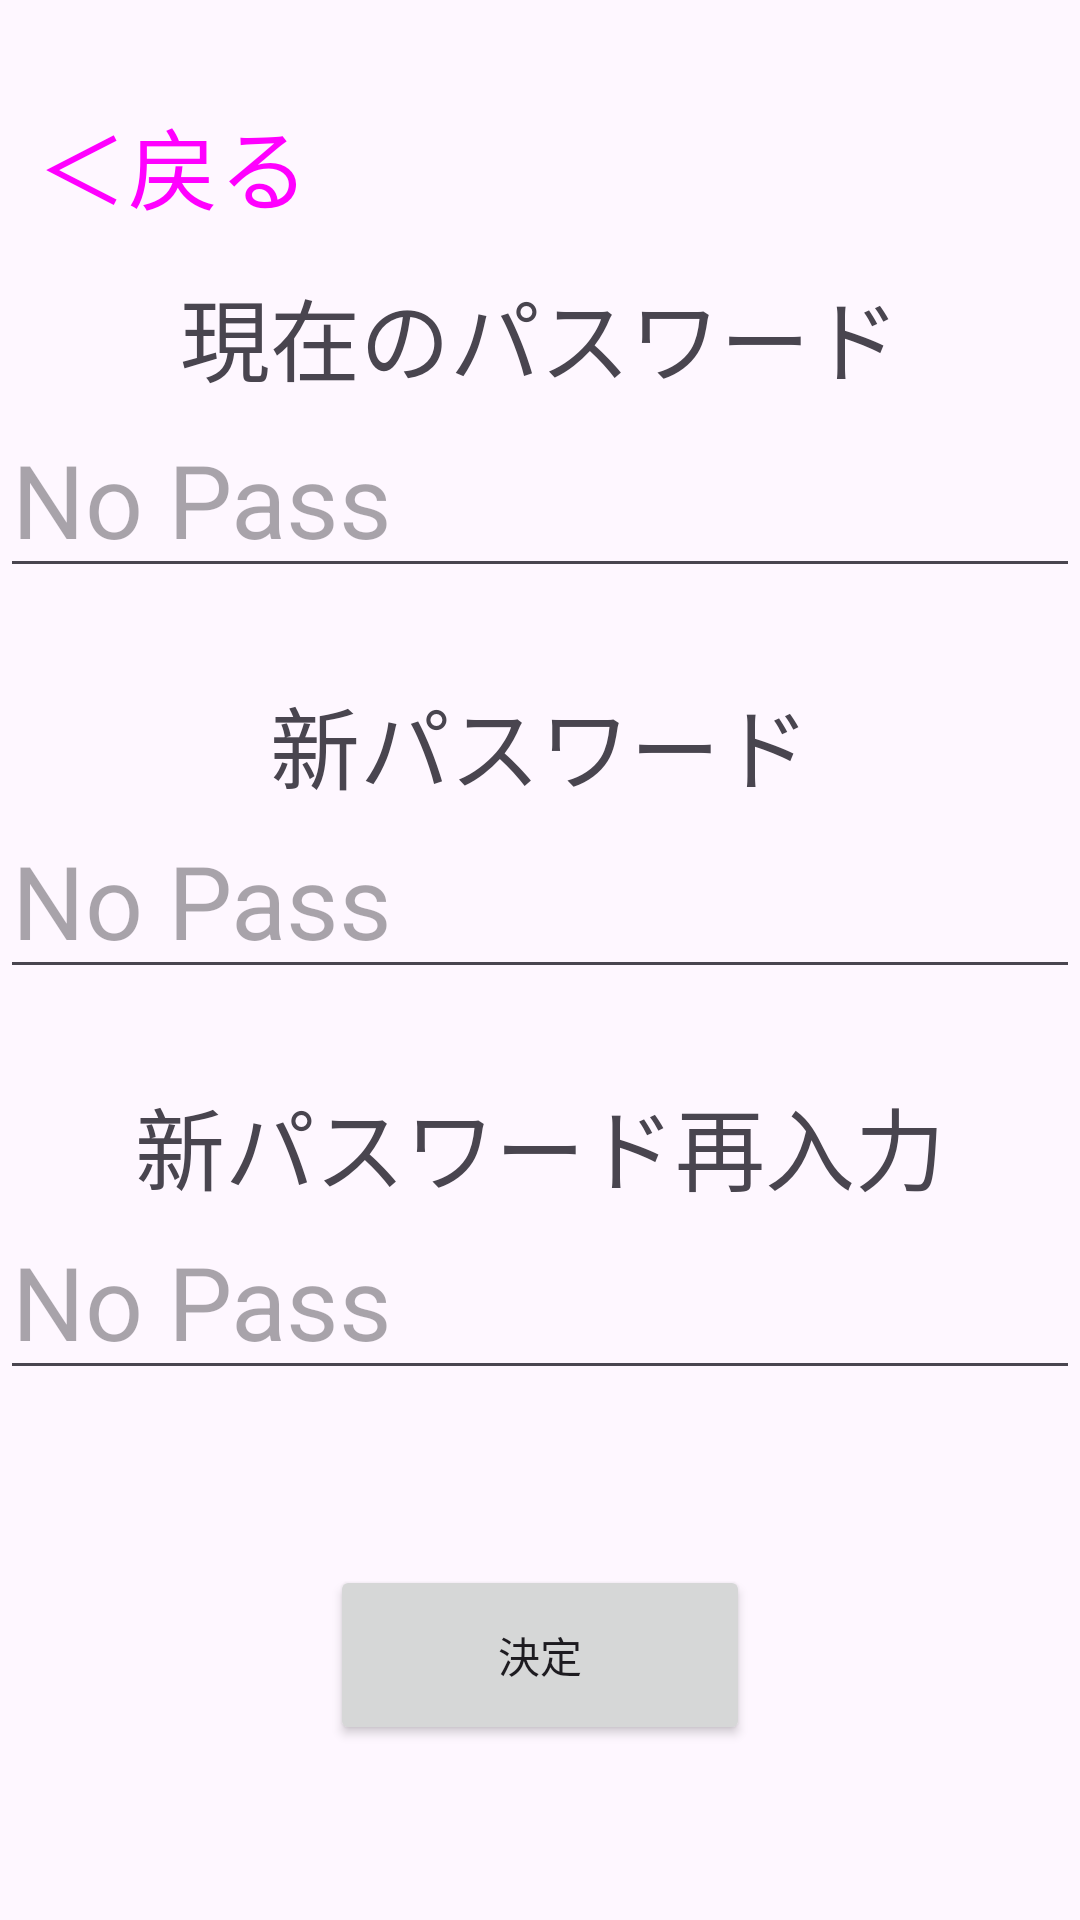

Android layout source for this screen:
<!-- AndroidManifest.xml: application theme Theme.ClipmemoApp -->
<!-- res/layout/activity_pass_edit.xml -->
<?xml version="1.0" encoding="utf-8"?>
<androidx.constraintlayout.widget.ConstraintLayout xmlns:android="http://schemas.android.com/apk/res/android"
    xmlns:app="http://schemas.android.com/apk/res-auto"
    xmlns:tools="http://schemas.android.com/tools"
    android:id="@+id/main"
    android:layout_width="match_parent"
    android:layout_height="match_parent"
    tools:context=".PassEdit">
    <Button
        android:id="@+id/returnButton"
        style="@style/Widget.Material3.Button.TextButton"
        android:layout_width="wrap_content"
        android:layout_height="70dp"
        android:layout_gravity="left"
        android:layout_marginTop="20dp"
        android:text="＜戻る"
        android:textSize="30dp"
        app:layout_constraintStart_toStartOf="parent"
        app:layout_constraintTop_toTopOf="parent" />

    <TextView
        android:id="@+id/old_pass_message"
        android:layout_width="fill_parent"
        android:layout_height="wrap_content"
        android:gravity="center"
        android:text="現在のパスワード"
        android:textSize="30dp"
        app:layout_constraintEnd_toEndOf="parent"
        app:layout_constraintHorizontal_bias="0.0"
        app:layout_constraintStart_toStartOf="parent"
        app:layout_constraintTop_toBottomOf="@+id/returnButton" />

    <EditText
        android:id="@+id/import_old_pass"
        android:layout_width="fill_parent"
        android:layout_height="wrap_content"
        android:ems="10"
        android:gravity="center|left"
        android:hint="No Pass"
        android:longClickable="false"
        android:inputType="textPassword"
        android:maxLines="1"
        android:textSize="34sp"
        app:layout_constraintEnd_toEndOf="parent"
        app:layout_constraintHorizontal_bias="0.0"
        app:layout_constraintStart_toStartOf="parent"
        app:layout_constraintTop_toBottomOf="@+id/old_pass_message" />

    <TextView
        android:id="@+id/new_pass_message"
        android:layout_width="0dp"
        android:layout_height="wrap_content"
        android:layout_marginTop="30dp"
        android:gravity="center"
        android:text="新パスワード"
        android:textSize="30dp"
        app:layout_constraintEnd_toEndOf="parent"
        app:layout_constraintHorizontal_bias="0.0"
        app:layout_constraintStart_toStartOf="parent"
        app:layout_constraintTop_toBottomOf="@+id/import_old_pass" />

    <EditText
        android:id="@+id/import_new_pass"
        android:layout_width="match_parent"
        android:layout_height="60dp"
        android:ems="10"
        android:gravity="center|left"
        android:hint="No Pass"
        android:longClickable="false"
        android:textIsSelectable="false"
        android:inputType="textPassword"
        android:maxLines="1"
        android:textSize="34sp"
        app:layout_constraintEnd_toEndOf="parent"
        app:layout_constraintHorizontal_bias="0.0"
        app:layout_constraintStart_toStartOf="parent"
        app:layout_constraintTop_toBottomOf="@+id/new_pass_message" />

    <TextView
        android:id="@+id/check_pass_message"
        android:layout_width="0dp"
        android:layout_height="wrap_content"
        android:layout_marginTop="30dp"
        android:gravity="center"
        android:text="新パスワード再入力"
        android:textSize="30dp"
        app:layout_constraintEnd_toEndOf="parent"
        app:layout_constraintHorizontal_bias="1.0"
        app:layout_constraintStart_toStartOf="parent"
        app:layout_constraintTop_toBottomOf="@+id/import_new_pass" />

    <EditText
        android:id="@+id/import_check_pass"
        android:layout_width="match_parent"
        android:layout_height="60dp"
        android:ems="10"
        android:gravity="center|left"
        android:hint="No Pass"
        android:longClickable="false"
        android:textIsSelectable="false"
        android:inputType="textPassword"
        android:textSize="34sp"
        app:layout_constraintEnd_toEndOf="parent"
        app:layout_constraintHorizontal_bias="1.0"
        app:layout_constraintStart_toStartOf="parent"
        app:layout_constraintTop_toBottomOf="@+id/check_pass_message" />

    <TextView
        android:id="@+id/pass_miss_message"
        android:layout_width="0dp"
        android:layout_height="wrap_content"
        android:gravity="center"
        android:text=""
        android:textSize="15dp"
        app:layout_constraintEnd_toEndOf="parent"
        app:layout_constraintHorizontal_bias="0.0"
        app:layout_constraintStart_toStartOf="parent"
        app:layout_constraintTop_toBottomOf="@+id/import_check_pass" />

    <Button
        android:id="@+id/checkButton"
        android:layout_width="140dp"
        android:layout_height="60dp"
        android:text="決定"
        app:layout_constraintBottom_toBottomOf="parent"
        app:layout_constraintEnd_toEndOf="parent"
        app:layout_constraintStart_toStartOf="parent"
        app:layout_constraintTop_toBottomOf="@+id/import_check_pass" />

</androidx.constraintlayout.widget.ConstraintLayout>
<!-- resources referenced by this layout -->
<resources>
  <style name="Theme.ClipmemoApp" parent="Base.Theme.ClipmemoApp" />
  <style name="Base.Theme.ClipmemoApp" parent="Theme.Material3.DayNight.NoActionBar">
          
          
      </style>
</resources>
